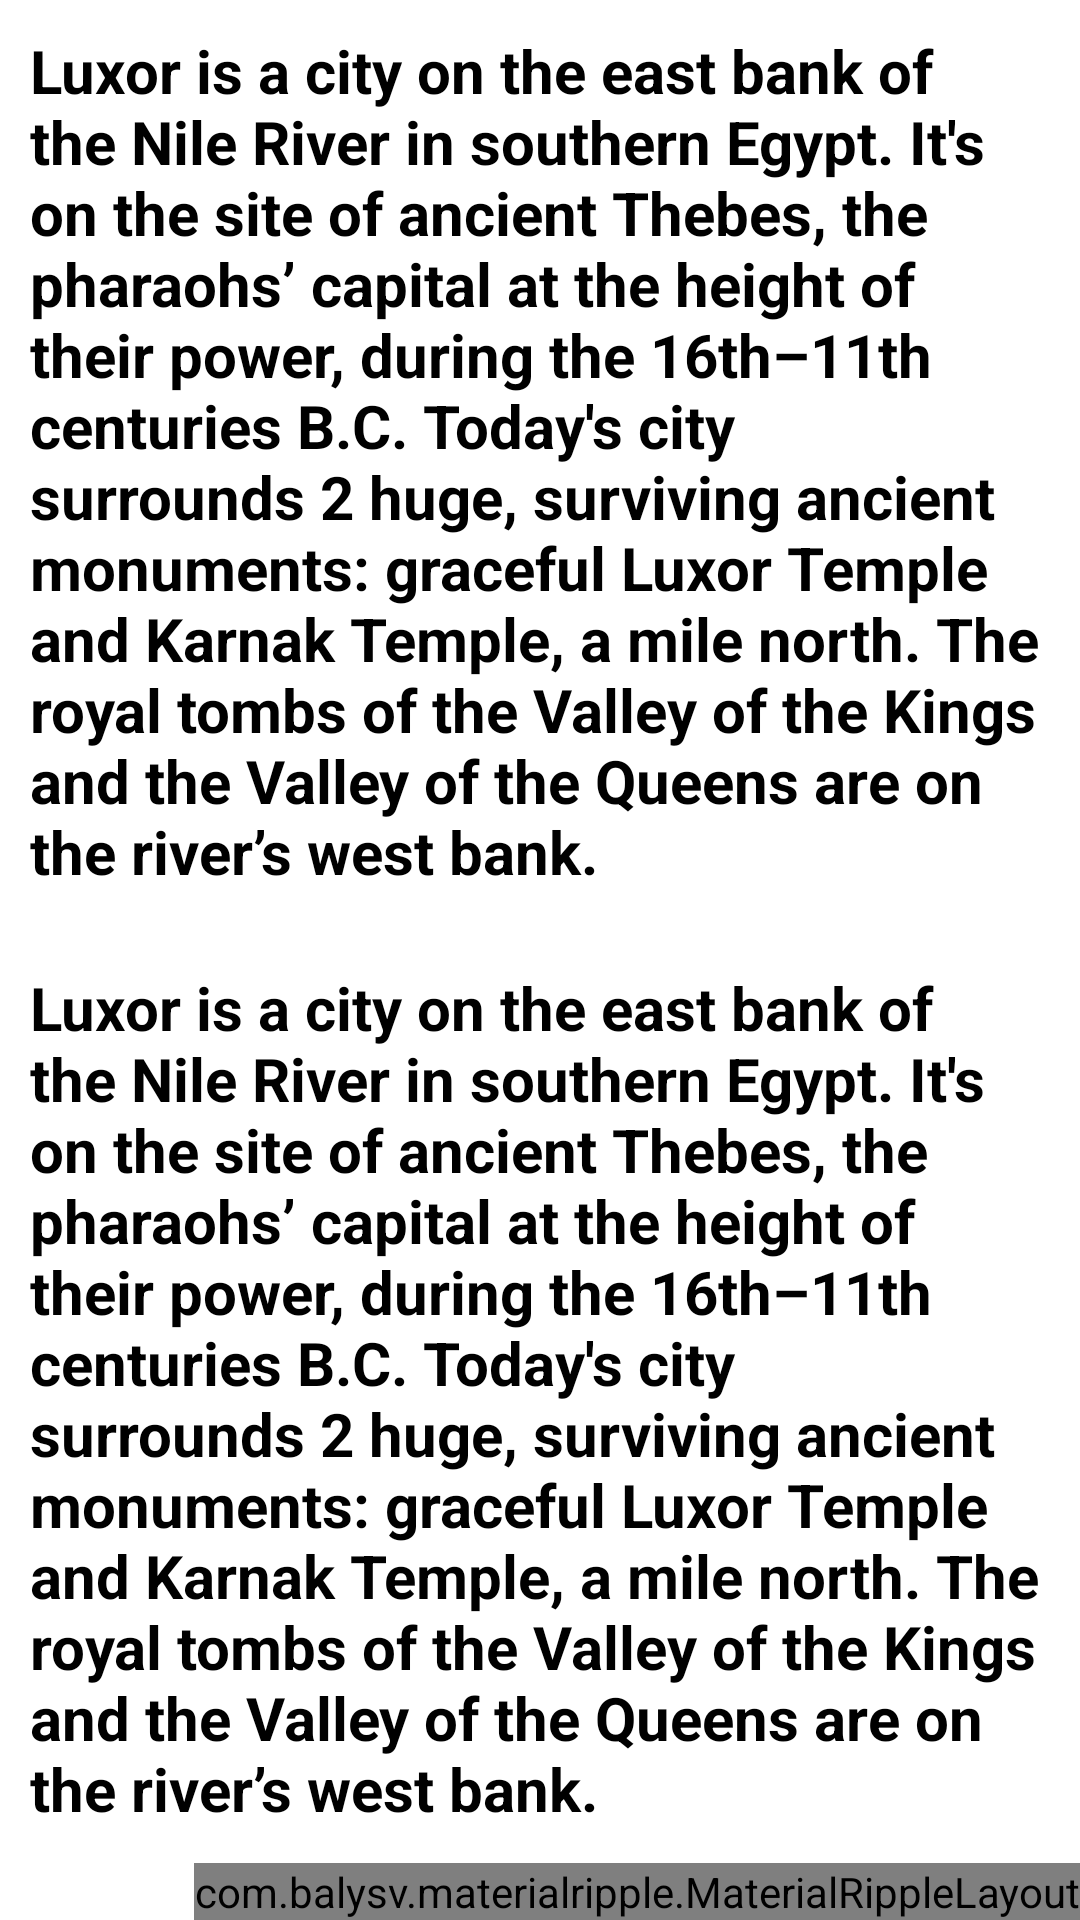

Reconstruct the res/layout file that produces this screen, plus the resources it refers to.
<!-- AndroidManifest.xml: application theme AppTheme -->
<!-- res/layout/company_tours_fragment.xml -->
<?xml version="1.0" encoding="utf-8"?>
<RelativeLayout
    xmlns:android="http://schemas.android.com/apk/res/android"
    xmlns:app="http://schemas.android.com/apk/res-auto"
    android:layout_width="match_parent"
    android:layout_height="match_parent"
    android:background="@android:color/white"
    >

    <android.support.v4.widget.NestedScrollView
        android:layout_width="match_parent"
        android:layout_height="match_parent"
        android:clipToPadding="false"
        android:scrollbars="none"
        android:scrollingCache="true"
        app:layout_behavior="@string/appbar_scrolling_view_behavior"
        >

        <LinearLayout
            android:layout_width="match_parent"
            android:layout_height="wrap_content"
            android:orientation="vertical"
            >

            <TextView
                android:layout_width="match_parent"
                android:layout_height="match_parent"
                android:text="@string/luxury_content"
                android:textStyle="bold"
                android:textColor="#000"
                android:layout_marginBottom="5dp"
                android:layout_centerInParent="true"
                android:textSize="20sp"
                android:padding="10dp"
                />

            <TextView
                android:layout_width="match_parent"
                android:layout_height="match_parent"
                android:text="@string/luxury_content"
                android:textStyle="bold"
                android:textColor="#000"
                android:layout_marginBottom="5dp"
                android:layout_centerInParent="true"
                android:textSize="20sp"
                android:padding="10dp"
                />

            <TextView
                android:layout_width="match_parent"
                android:layout_height="match_parent"
                android:text="@string/luxury_content"
                android:textStyle="bold"
                android:textColor="#000"
                android:layout_marginBottom="5dp"
                android:layout_centerInParent="true"
                android:textSize="20sp"
                android:padding="10dp"
                />

            <TextView
                android:layout_width="match_parent"
                android:layout_height="match_parent"
                android:text="@string/luxury_content"
                android:textStyle="bold"
                android:textColor="#000"
                android:layout_marginBottom="5dp"
                android:layout_centerInParent="true"
                android:textSize="20sp"
                android:padding="10dp"
                />

        </LinearLayout>

    </android.support.v4.widget.NestedScrollView>

    <com.balysv.materialripple.MaterialRippleLayout
        style="@style/RippleStyleWhite"
        android:layout_width="wrap_content"
        android:layout_height="wrap_content"
        android:layout_alignParentBottom="true"
        android:layout_alignParentRight="true"
        >

        <android.support.design.widget.FloatingActionButton
            android:layout_width="wrap_content"
            android:layout_height="wrap_content"
            android:src="@drawable/ic_add"
            android:layout_margin="16dp"
            />

    </com.balysv.materialripple.MaterialRippleLayout>

</RelativeLayout>
<!-- resources referenced by this layout -->
<resources>
  <string name="luxury_content">Luxor is a city on the east bank of the Nile River in southern Egypt. It\'s on the site of ancient Thebes, the pharaohs’ capital at the height of their power, during the 16th–11th centuries B.C. Today\'s city surrounds 2 huge, surviving ancient monuments: graceful Luxor Temple and Karnak Temple, a mile north. The royal tombs of the Valley of the Kings and the Valley of the Queens are on the river’s west bank.</string>
  <style name="RippleStyleWhite">
          <item name="mrl_rippleOverlay">true</item>
          <item name="mrl_rippleColor">#80FFFFFF</item>
          <item name="mrl_rippleHover">true</item>
          <item name="mrl_rippleAlpha">0.2</item>
      </style>
  <style name="AppTheme" parent="Theme.AppCompat.Light.NoActionBar">
          
          <item name="colorPrimary">@color/colorPrimary</item>
          <item name="colorPrimaryDark">@color/colorPrimaryDark</item>
          <item name="colorAccent">@color/colorAccent</item>
  
          
          <item name="android:windowActivityTransitions" tools:targetApi="lollipop">true</item>
  
          
          <item name="android:windowEnterTransition" tools:targetApi="lollipop">@transition/explode</item>
          <item name="android:windowExitTransition" tools:targetApi="lollipop">@transition/explode</item>
  
          
          <item name="android:windowSharedElementEnterTransition" tools:targetApi="lollipop">
              @transition/image</item>
          <item name="android:windowSharedElementExitTransition" tools:targetApi="lollipop">
              @transition/image</item>
      </style>
  <color name="colorPrimary">#00acee</color>
  <color name="colorPrimaryDark">#00acee</color>
  <color name="colorAccent">#00acee</color>
</resources>
